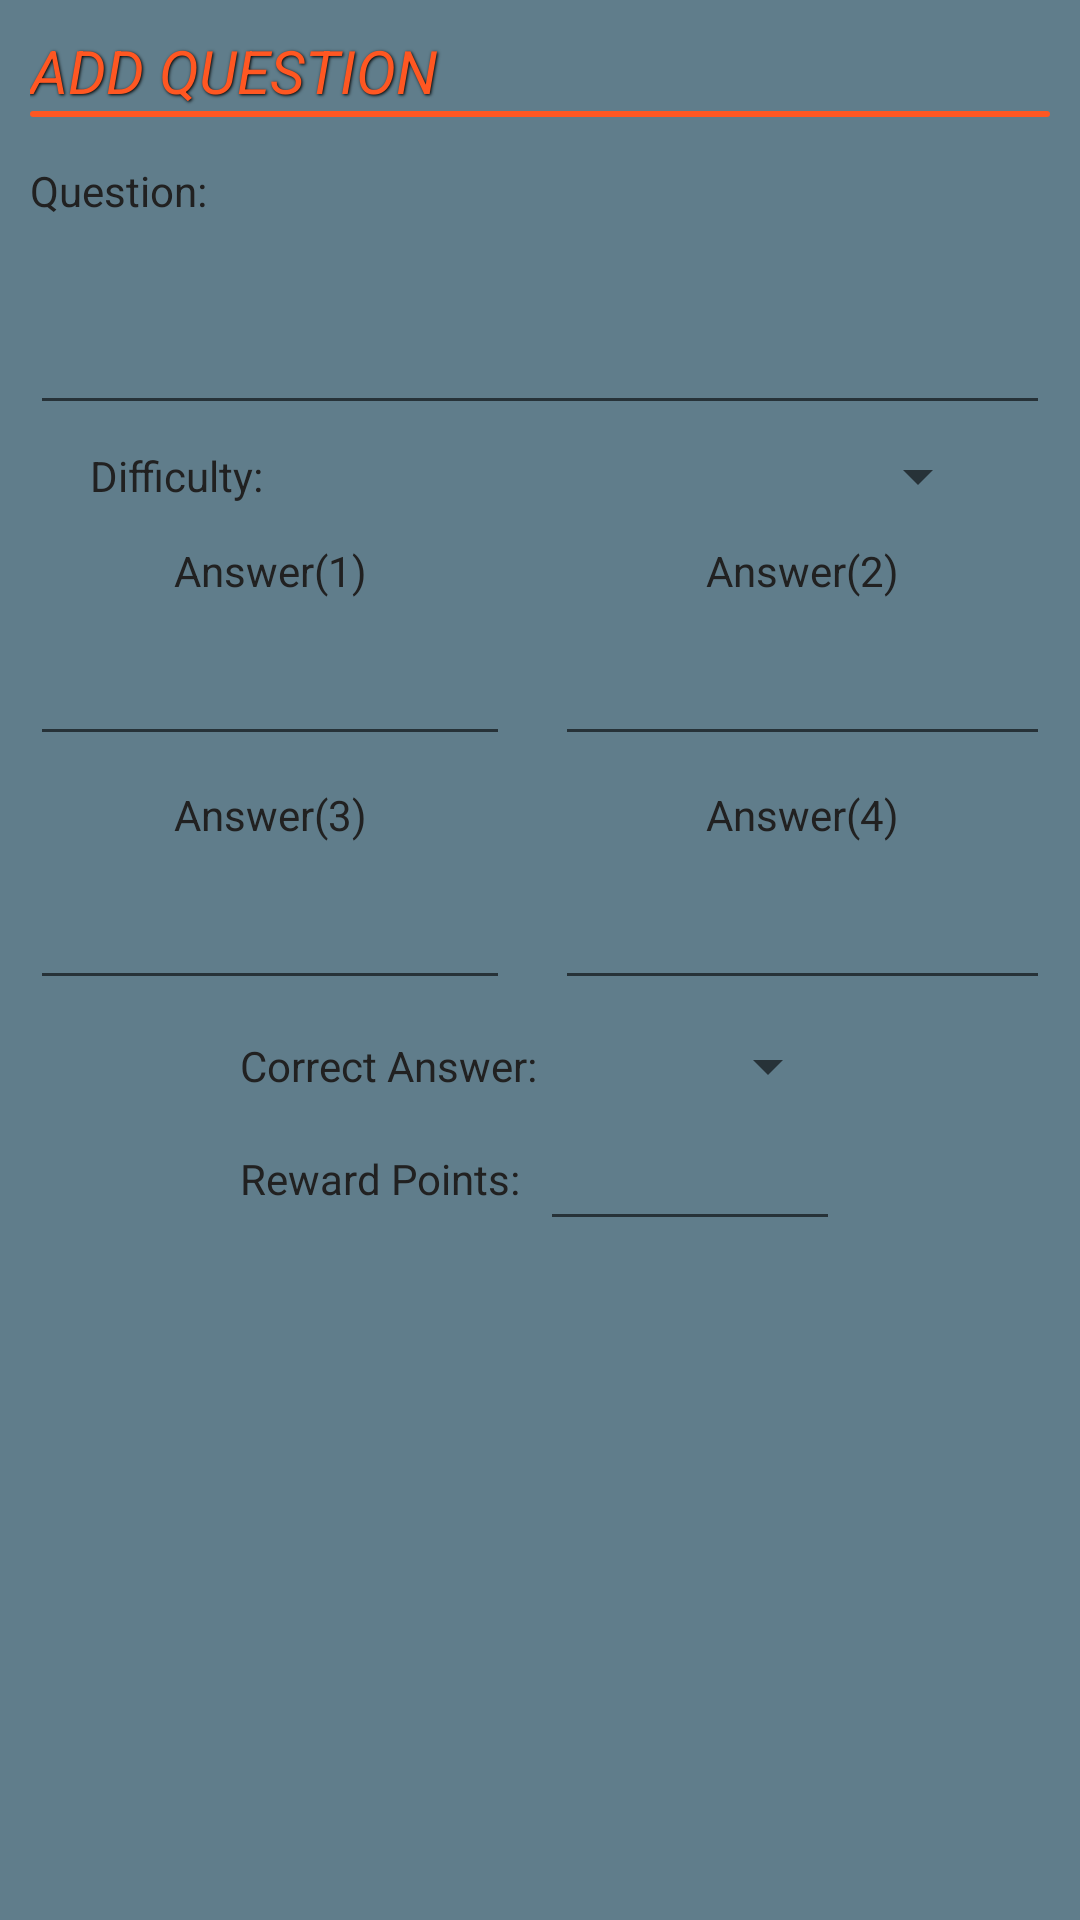

Here is an Android app screen rendered from its layout file. Give the layout XML and the strings, colors and styles it references.
<!-- AndroidManifest.xml: application theme AppTheme -->
<!-- res/layout/activity_add_edit_question.xml -->
<?xml version="1.0" encoding="utf-8"?>
<LinearLayout xmlns:android="http://schemas.android.com/apk/res/android"
    xmlns:tools="http://schemas.android.com/tools"
    android:id="@+id/activity_add_edit"
    android:layout_width="match_parent"
    android:layout_height="match_parent"
    android:padding="10dp"
    android:orientation="vertical"
    android:background="@color/primaryColor"
    tools:context="estg.ipp.pt.quizdroidcmu.AddEditQuestion">

    <TextView
        android:id="@+id/tv_qmanTitle"
        android:layout_width="match_parent"
        android:layout_height="wrap_content"
        android:text="Add Question"
        android:textSize="20sp"
        android:textStyle="italic"
        android:textColor="@color/accentColor"
        android:textAllCaps="true"
        android:shadowColor="#000000"
        android:shadowDx="1"
        android:shadowDy="1"
        android:shadowRadius="2"/>

    <TextView
        android:layout_width="match_parent"
        android:layout_height="2dp"
        android:background="@drawable/hor_line"/>

    <LinearLayout
        android:layout_marginTop="15dp"
        android:layout_width="match_parent"
        android:layout_height="wrap_content"
        android:orientation="vertical">
        <TextView
            android:text="Question: "
            android:layout_width="wrap_content"
            android:layout_height="wrap_content"
            android:textColor="@color/primaryText"/>
        <EditText
            android:id="@+id/txt_question"
            android:layout_width="match_parent"
            android:layout_height="wrap_content"
            android:gravity="top|start"
            android:maxLength="50"
            android:textSize="14sp"
            android:textColor="@color/textIconsColor"
            android:lines="3" />
    </LinearLayout>

    <LinearLayout
        android:layout_marginTop="5dp"
        android:layout_width="match_parent"
        android:layout_height="wrap_content"
        android:paddingStart="20dp"
        android:paddingEnd="20dp"
        android:orientation="horizontal">
        <TextView
            android:text="Difficulty: "
            android:layout_width="0dp"
            android:layout_height="wrap_content"
            android:layout_weight="1"
            android:layout_gravity="center"
            android:textColor="@color/primaryText"/>
        <Spinner
            android:id="@+id/spin_difficulty"
            android:layout_width="0dp"
            android:layout_height="wrap_content"
            android:layout_weight="3"
            android:layout_gravity="center"
            android:textColor="@color/textIconsColor"/>
    </LinearLayout>

    <LinearLayout
        android:layout_width="match_parent"
        android:layout_height="wrap_content"
        android:layout_gravity="center"
        android:orientation="horizontal">
        <LinearLayout
            android:layout_marginTop="10dp"
            android:layout_width="match_parent"
            android:layout_height="wrap_content"
            android:layout_weight="1"
            android:layout_marginEnd="10dp"
            android:orientation="vertical">
            <TextView
                android:text="Answer(1)"
                android:layout_width="match_parent"
                android:layout_height="wrap_content"
                android:gravity="center"
                android:textColor="@color/primaryText"/>
            <EditText
                android:id="@+id/txt_answer1"
                android:layout_width="match_parent"
                android:layout_height="wrap_content"
                android:gravity="top|left"
                android:textSize="14sp"
                android:maxLength="24"
                android:lines="2"
                android:textColor="@color/textIconsColor"/>
        </LinearLayout>

        <LinearLayout
            android:layout_marginTop="10dp"
            android:layout_width="match_parent"
            android:layout_height="wrap_content"
            android:layout_weight="1"
            android:layout_marginStart="5dp"
            android:orientation="vertical">
            <TextView
                android:text="Answer(2)"
                android:layout_width="match_parent"
                android:layout_height="wrap_content"
                android:gravity="center"
                android:textColor="@color/primaryText"/>
            <EditText
                android:id="@+id/txt_answer2"
                android:layout_width="match_parent"
                android:layout_height="wrap_content"
                android:gravity="top|left"
                android:textSize="14sp"
                android:maxLength="24"
                android:lines="2"
                android:textColor="@color/textIconsColor"/>
        </LinearLayout>
    </LinearLayout>

    <LinearLayout
        android:layout_width="match_parent"
        android:layout_height="wrap_content"
        android:layout_gravity="center"
        android:orientation="horizontal">
        <LinearLayout
            android:layout_marginTop="10dp"
            android:layout_width="match_parent"
            android:layout_height="wrap_content"
            android:layout_weight="1"
            android:layout_marginEnd="10dp"
            android:orientation="vertical">
            <TextView
                android:text="Answer(3)"
                android:layout_width="match_parent"
                android:layout_height="wrap_content"
                android:gravity="center"
                android:textColor="@color/primaryText"/>
            <EditText
                android:id="@+id/txt_answer3"
                android:layout_width="match_parent"
                android:layout_height="wrap_content"
                android:gravity="top|left"
                android:textSize="14sp"
                android:maxLength="24"
                android:lines="2"
                android:textColor="@color/textIconsColor"/>
        </LinearLayout>

        <LinearLayout
            android:layout_marginTop="10dp"
            android:layout_width="match_parent"
            android:layout_height="wrap_content"
            android:layout_weight="1"
            android:layout_marginStart="5dp"
            android:orientation="vertical">
            <TextView
                android:text="Answer(4)"
                android:layout_width="match_parent"
                android:layout_height="wrap_content"
                android:gravity="center"
                android:textColor="@color/primaryText"/>
            <EditText
                android:id="@+id/txt_answer4"
                android:layout_width="match_parent"
                android:layout_height="wrap_content"
                android:gravity="top|left"
                android:textSize="14sp"
                android:maxLength="24"
                android:lines="2"
                android:textColor="@color/textIconsColor"/>
        </LinearLayout>
    </LinearLayout>

    <LinearLayout
        android:layout_marginTop="10dp"
        android:layout_gravity="center"
        android:layout_width="200dp"
        android:layout_height="wrap_content">
        <TextView
            android:text="Correct Answer: "
            android:layout_width="0dp"
            android:layout_height="wrap_content"
            android:layout_weight="1"
            android:textSize="14sp"
            android:textColor="@color/primaryText"
            android:layout_gravity="center"/>

        <Spinner
            android:id="@+id/spin_correctAnswer"
            android:layout_width="0dp"
            android:layout_height="wrap_content"
            android:layout_gravity="center"
            android:textAlignment="center"
            android:textSize="14sp"
            android:layout_weight="1"
            android:textColor="@color/textIconsColor"/>
    </LinearLayout>

    <LinearLayout
        android:layout_marginTop="5dp"
        android:layout_gravity="center"
        android:layout_width="200dp"
        android:layout_height="wrap_content">
        <TextView
            android:text="Reward Points: "
            android:layout_width="0dp"
            android:layout_height="wrap_content"
            android:layout_weight="1"
            android:textColor="@color/primaryText"
            android:layout_gravity="center"/>

        <EditText
            android:id="@+id/txt_reward"
            android:layout_width="0dp"
            android:layout_height="wrap_content"
            android:layout_gravity="center"
            android:gravity="center_horizontal"
            android:inputType="number"
            android:maxLength="4"
            android:layout_weight="1"
            android:textColor="@color/textIconsColor"/>
    </LinearLayout>

    <Button
        android:id="@+id/btnAddQuestion"
        android:layout_marginTop="5dp"
        android:layout_width="match_parent"
        android:layout_height="55dp"
        android:text="Add"
        android:textSize="30sp"
        android:visibility="gone"
        android:background="@drawable/boxshape"/>

    <Button
        android:id="@+id/btnEditQuestion"
        android:layout_marginTop="5dp"
        android:layout_width="match_parent"
        android:layout_height="55dp"
        android:text="Edit"
        android:textSize="30sp"
        android:visibility="gone"
        android:background="@drawable/boxshape"/>
</LinearLayout>
<!-- resources referenced by this layout -->
<resources>
  <color name="accentColor">#FF5722</color>
  <color name="primaryColor">#607D8B</color>
  <color name="primaryText">#212121</color>
  <color name="textIconsColor">#FFFFFF</color>
  <!-- drawable boxshape (drawable) -->
  <?xml version="1.0" encoding="utf-8"?>
  <layer-list xmlns:android="http://schemas.android.com/apk/res/android">
      <item>
          <shape android:shape="rectangle">
              <solid android:color="#AAAAAA"/>
              <stroke android:width="3dp" android:color="#000000"/>
              <corners android:radius="10dp"/>
          </shape>
      </item>
  </layer-list>
  <!-- drawable hor_line (drawable) -->
  <?xml version="1.0" encoding="utf-8"?>
  <shape xmlns:android="http://schemas.android.com/apk/res/android">
      <solid android:color="@color/accentColor"/>
      <corners android:radius="30dp"/>
  </shape>
  <style name="AppTheme" parent="Theme.AppCompat.Light.NoActionBar">
          
          <item name="colorPrimary">@color/colorPrimary</item>
          <item name="colorPrimaryDark">@color/colorPrimaryDark</item>
          <item name="colorAccent">@color/colorAccent</item>
      </style>
  <color name="colorPrimary">#3F51B5</color>
  <color name="colorPrimaryDark">#303F9F</color>
  <color name="colorAccent">#FF4081</color>
</resources>
